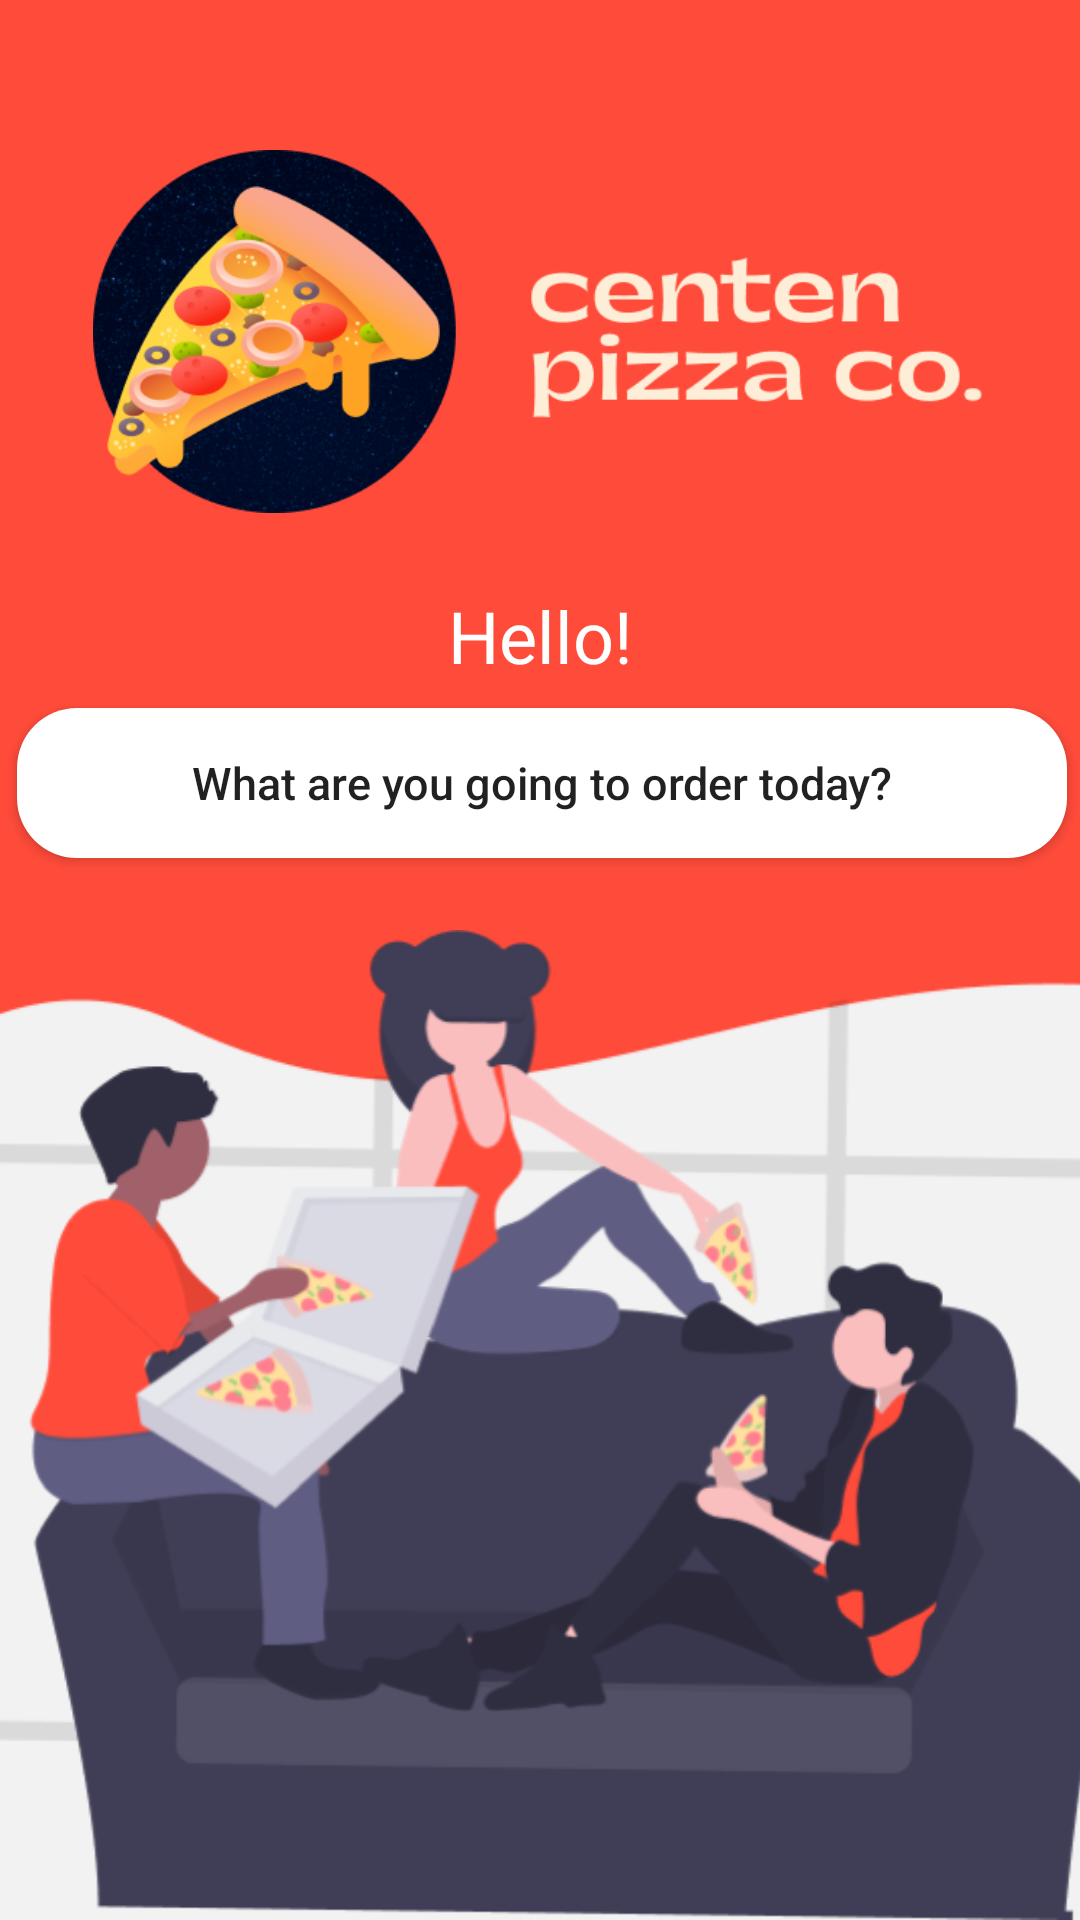

Here is an Android app screen rendered from its layout file. Give the layout XML and the strings, colors and styles it references.
<!-- AndroidManifest.xml: application theme Theme.SupremVanam_COMP304Sec002_Lab2 -->
<!-- res/layout/activity_main.xml -->
<?xml version="1.0" encoding="utf-8"?>
<androidx.constraintlayout.widget.ConstraintLayout xmlns:android="http://schemas.android.com/apk/res/android"
    xmlns:app="http://schemas.android.com/apk/res-auto"
    xmlns:tools="http://schemas.android.com/tools"
    android:layout_width="match_parent"
    android:layout_height="match_parent"
    android:background="@color/primary"
    tools:context=".MainActivity" >

    <ImageView
        android:id="@+id/img_logo"
        android:layout_width="wrap_content"
        android:layout_height="121dp"
        android:layout_marginStart="24dp"
        android:layout_marginTop="50dp"
        android:layout_marginEnd="24dp"
        android:contentDescription="@string/centen_pizza_logo"
        android:contextClickable="false"
        app:layout_constraintEnd_toEndOf="parent"
        app:layout_constraintStart_toStartOf="parent"
        app:layout_constraintTop_toTopOf="parent"
        app:srcCompat="@drawable/centen_logo" />

    <TextView
        android:id="@+id/txt_helloHome"
        android:layout_width="wrap_content"
        android:layout_height="wrap_content"
        android:layout_marginBottom="8dp"
        android:fontFamily="@font/cmgsans_light"
        android:text="@string/hello_main"
        android:textColor="@color/white"
        android:textSize="24sp"
        app:layout_constraintBottom_toTopOf="@+id/btn_orderHome"
        app:layout_constraintEnd_toEndOf="parent"
        app:layout_constraintStart_toStartOf="parent" />

    <ImageView
        android:id="@+id/img_illustrationHome"
        android:layout_width="563dp"
        android:layout_height="330dp"
        android:scaleType="centerCrop"
        app:layout_constraintBottom_toBottomOf="parent"
        app:layout_constraintEnd_toEndOf="parent"
        app:layout_constraintStart_toStartOf="parent"
        android:contentDescription="@string/str_friends_sharing_pizza"
        app:srcCompat="@drawable/main_illustration" />

    <androidx.appcompat.widget.AppCompatButton
        android:onClick="orderButtonClicked"
        android:id="@+id/btn_orderHome"
        android:layout_width="350dp"
        android:layout_height="wrap_content"
        android:layout_marginStart="24dp"
        android:layout_marginEnd="24dp"
        android:layout_marginBottom="24dp"
        android:background="@drawable/custom_button_main"
        android:minHeight="50dp"
        android:text="@string/str_orderButton"
        android:textAllCaps="false"
        android:textColor="@color/clr_grey"
        android:textSize="15sp"
        app:layout_constraintBottom_toTopOf="@+id/img_illustrationHome"
        app:layout_constraintEnd_toEndOf="parent"
        app:layout_constraintHorizontal_bias="0.487"
        app:layout_constraintStart_toStartOf="parent" />

</androidx.constraintlayout.widget.ConstraintLayout>
<!-- resources referenced by this layout -->
<resources>
  <color name="primary">#FF4B3A</color>
  <color name="white">#FFFFFFFF</color>
  <!-- drawable centen_logo: png bitmap (drawable, 94672 bytes) -->
  <!-- drawable custom_button_main (drawable) -->
  <?xml version="1.0" encoding="utf-8"?>
  <shape xmlns:android="http://schemas.android.com/apk/res/android" android:shape="rectangle">
  <solid android:color="@color/white"/>
      <corners android:radius="20sp"/>
  </shape>
  <!-- drawable main_illustration: png bitmap (drawable, 95111 bytes) -->
  <string name="centen_pizza_logo">Centen Pizza Logo</string>
  <string name="hello_main">Hello!</string>
  <string name="str_friends_sharing_pizza">Friends sharing pizza</string>
  <string name="str_orderButton">What are you going to order today?</string>
  <style name="Theme.SupremVanam_COMP304Sec002_Lab2" parent="Theme.MaterialComponents.DayNight.NoActionBar.Bridge">
          
          <item name="colorPrimary">@color/purple_500</item>
          <item name="colorPrimaryVariant">@color/primary</item>
          <item name="colorOnPrimary">@color/white</item>
          
          <item name="colorSecondary">@color/teal_200</item>
          <item name="colorSecondaryVariant">@color/teal_700</item>
          <item name="colorOnSecondary">@color/black</item>
          
          <item name="android:statusBarColor" tools:targetApi="l">?attr/colorPrimaryVariant</item>
          
      </style>
  <color name="purple_500">#FF6200EE</color>
  <color name="teal_200">#FF03DAC5</color>
  <color name="teal_700">#FF018786</color>
  <color name="black">#FF000000</color>
</resources>
